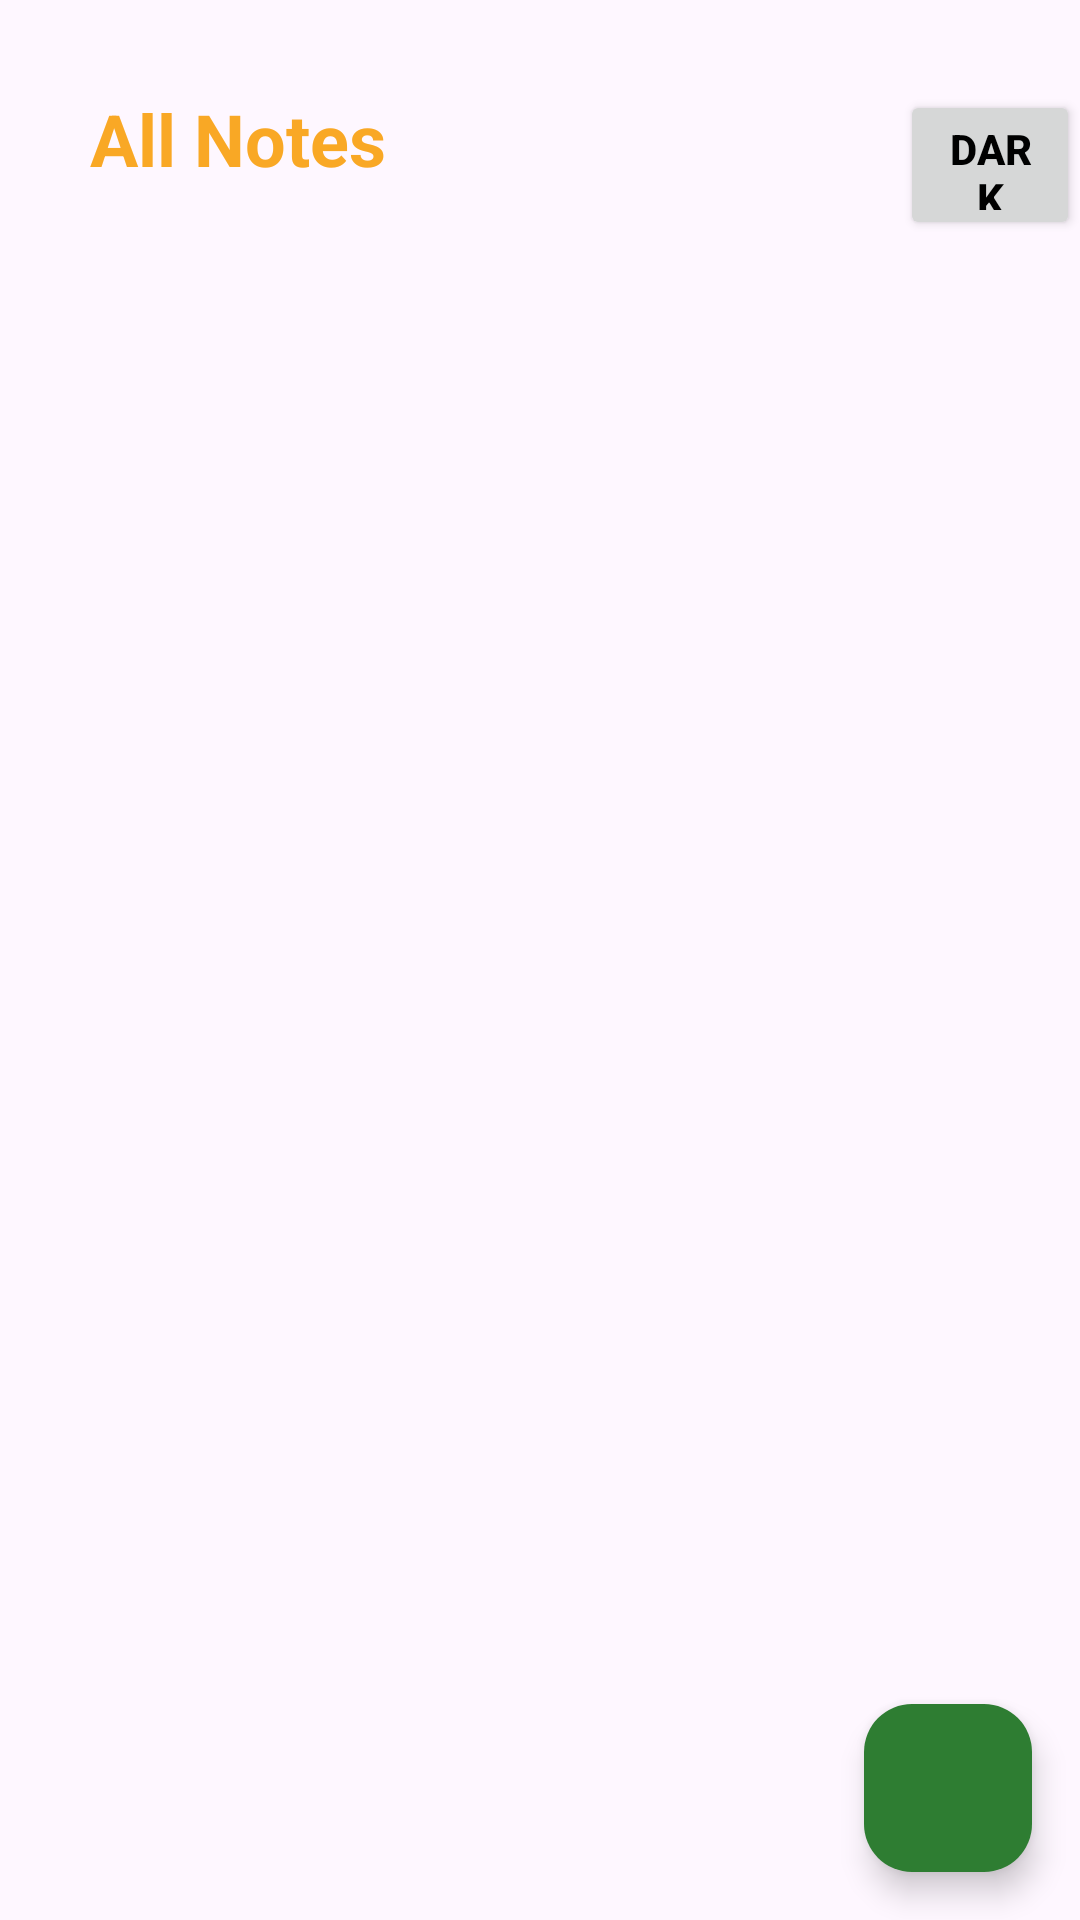

Layout XML and referenced resources for this Android screen:
<!-- AndroidManifest.xml: application theme Theme.NoteApp -->
<!-- res/layout/activity_note.xml -->
<?xml version="1.0" encoding="utf-8"?>
<RelativeLayout xmlns:android="http://schemas.android.com/apk/res/android"

    xmlns:app="http://schemas.android.com/apk/res-auto"
    xmlns:tools="http://schemas.android.com/tools"
    android:layout_width="match_parent"
    android:layout_height="match_parent"
    tools:context=".Note"
    android:id="@+id/note_layout">


    <TextView
        android:id="@+id/noteheader"
        android:layout_width="wrap_content"
        android:layout_height="wrap_content"
        android:layout_alignParentTop="true"

        android:layout_marginLeft="30dp"
        android:layout_marginTop="30dp"
        android:text="@string/noteheader"
        android:textColor="#F9A825"
        android:textSize="24sp"
        android:textStyle="bold" />


    <Button
        android:id="@+id/colourButton"
        android:layout_width="100dp"
        android:layout_height="50dp"
        android:layout_marginLeft="300dp"
        android:layout_marginTop="30dp"
        android:text="@string/colour"
        android:textColor="@color/black"
        android:textStyle="bold" />

    <androidx.recyclerview.widget.RecyclerView
        android:id="@+id/AddRecycleView"
        android:layout_width="380dp"
        android:layout_height="wrap_content"
        android:layout_marginLeft="20dp"
        android:layout_marginTop="90dp" />


    <com.google.android.material.floatingactionbutton.FloatingActionButton
        android:id="@+id/add"
        android:layout_width="wrap_content"
        android:layout_height="wrap_content"
        android:layout_alignParentBottom="true"
        android:layout_alignParentEnd="true"
        android:layout_marginBottom="16dp"
        android:layout_marginEnd="16dp"
        android:layout_marginStart="16dp"
        android:layout_marginTop="16dp"
        android:src="@drawable/baseline_post_add_24"
        app:tint="@color/white"
        android:backgroundTint="#2E7D32"/>



</RelativeLayout>
<!-- resources referenced by this layout -->
<resources>
  <color name="black">#FF000000</color>
  <color name="white">#FFFFFFFF</color>
  <string name="colour">Dark</string>
  <string name="noteheader">All Notes</string>
  <style name="Theme.NoteApp" parent="Base.Theme.NoteApp" />
  <style name="Base.Theme.NoteApp" parent="Theme.Material3.DayNight.NoActionBar">
          
           <item name="colorPrimary">@color/green</item>
          <item name="colorPrimaryVariant">@color/green</item>
          <item name="android:statusBarColor">@color/green</item>
  
      </style>
  <color name="green">#A5EC73</color>
</resources>
